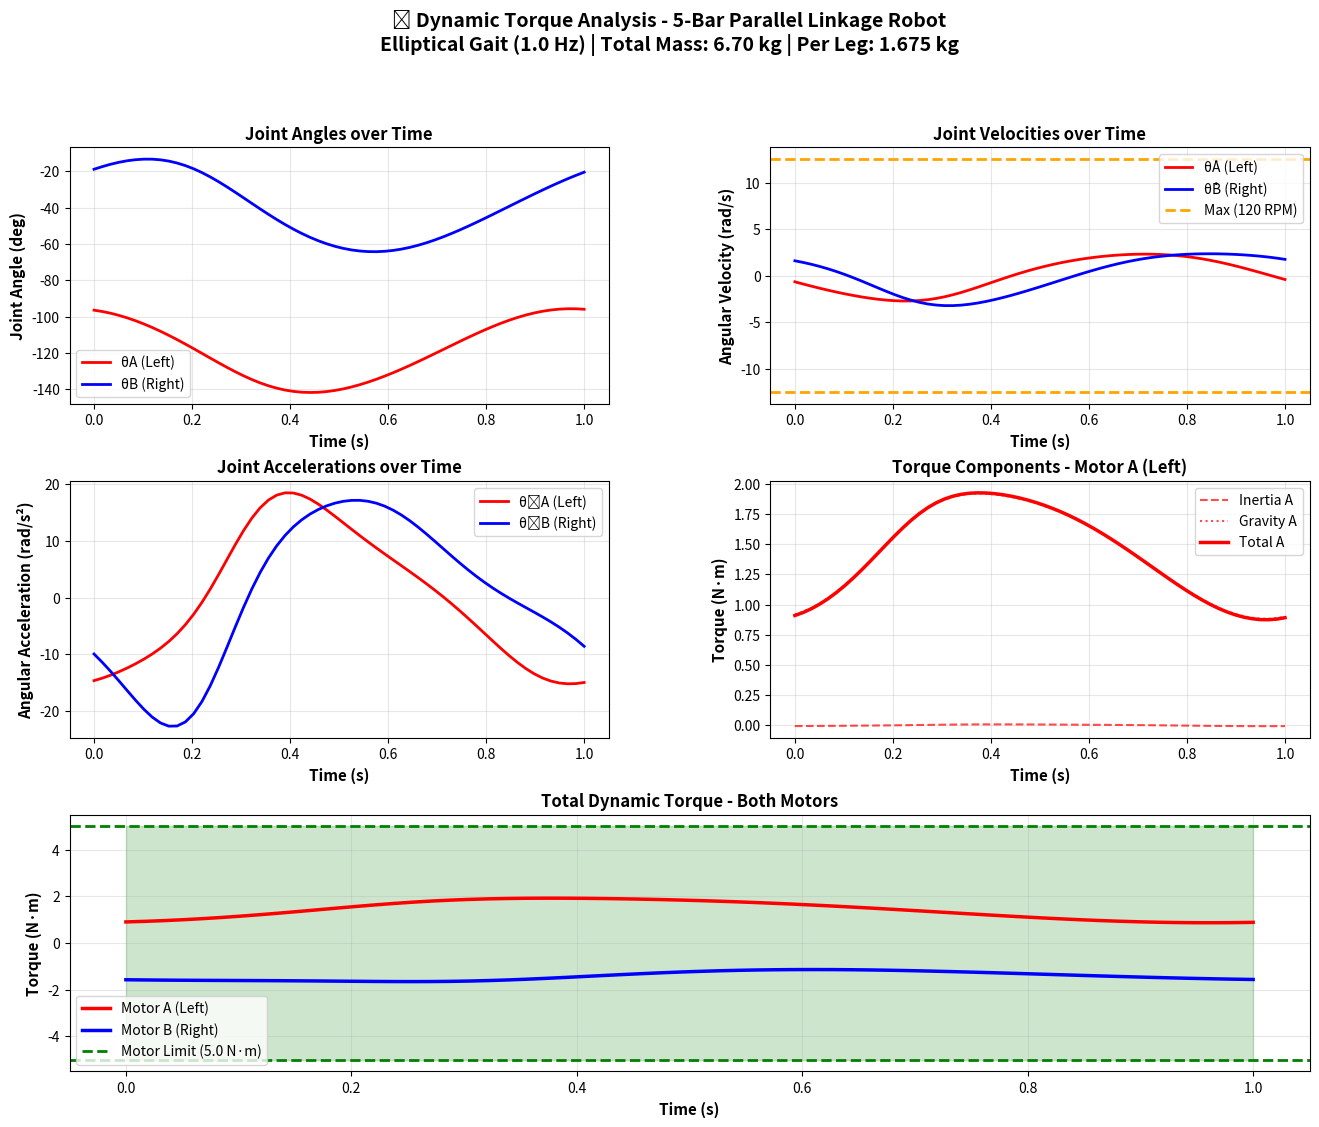

This chart was generated by the following Python code:
import numpy as np
import matplotlib.pyplot as plt
from matplotlib.gridspec import GridSpec

# ============================================================================
# Phase 2.2: Dynamic Torque Analysis for 5-Bar Parallel Linkage Robot
# ============================================================================
# คำนวณทอร์กแบบ Dynamic สำหรับ Elliptical Gait Pattern
# โดยพิจารณา Inertia, Coriolis, และ Gravity
# ============================================================================

# --- 1. พารามิเตอร์คงที่ของหุ่นยนต์ (หน่วย SI) ---

# พิกัดมอเตอร์ (meters)
P_A = np.array([-0.0425, 0.0])  # จุด A (มอเตอร์ซ้าย)
P_B = np.array([0.0425, 0.0])   # จุด B (มอเตอร์ขวา)

# ความยาวลิงก์ (meters)
L_AC = 0.105  # L1
L_BD = 0.105  # L2
L_CE = 0.145  # L3
L_DE = 0.145  # L4
L_EF = 0.040  # Offset

# อัตราส่วน Offset
OFFSET_RATIO_E = 37.0 / 29.0
OFFSET_RATIO_D = 8.0 / 29.0

# ค่าคงที่
g = 9.81  # m/s² (แรงโน้มถ่วง)

# น้ำหนักรวมหุ่นยนต์ (8-DOF Quadruped Mobile Robot)
MASS_BATTERY_ELECTRONICS = 2.00  # kg
MASS_FRAME = 1.62                 # kg
MASS_MOTORS_TOTAL = 3.08          # kg (8 motors × 385g)
TOTAL_ROBOT_MASS = MASS_BATTERY_ELECTRONICS + MASS_FRAME + MASS_MOTORS_TOTAL  # 6.70 kg
MASS_PER_LEG = TOTAL_ROBOT_MASS / 4.0  # 1.675 kg per leg (กระจายน้ำหนักเท่ากัน)

# --- 2. พารามิเตอร์มวลและ Inertia (จาก CAD) ---

# Link 1 (AC) - Left Motor Link
m1 = 0.02488  # kg
L1 = L_AC
COM_ratio_1 = 0.3356  # COM อยู่ที่ 33.56% จาก A
r_COM_1 = COM_ratio_1 * L1  # 0.03524 m
I_zz_1 = 0.00000  # kg·m² (negligible)

# Link 2 (BD) - Right Motor Link
m2 = 0.03533  # kg
L2 = L_BD
COM_ratio_2 = 0.2363  # COM อยู่ที่ 23.63% จาก B
r_COM_2 = COM_ratio_2 * L2  # 0.02481 m
I_zz_2 = 0.00001  # kg·m²

# Link 3 (CE) - Left Coupler
m3 = 0.02056  # kg
L3 = L_CE
COM_ratio_3 = 0.5000  # COM อยู่กึ่งกลาง
r_COM_3 = COM_ratio_3 * L3  # 0.07250 m
I_zz_3 = 0.00005  # kg·m²

# Link 4 (DE) - Right Coupler
m4 = 0.02506  # kg
L4 = L_DE
COM_ratio_4 = 0.6173  # COM อยู่ที่ 61.73% จาก D
r_COM_4 = COM_ratio_4 * L4  # 0.08951 m
I_zz_4 = 0.00008  # kg·m²

# --- 3. พารามิเตอร์การเดิน ---

STEP_FREQUENCY = 1.0  # Hz (ความถี่การก้าว)
CYCLE_TIME = 1.0 / STEP_FREQUENCY  # seconds (เวลา 1 รอบ)
NUM_STEPS = 60  # จำนวน frame

# Elliptical Path
STRIDE_X = 0.060  # m (±60 mm แกนยาว)
STRIDE_Y = 0.030  # m (±30 mm แกนสั้น)
HOME_Y = -0.200  # m (ท่ายืน)

# --- 4. พารามิเตอร์มอเตอร์ ---

GEAR_RATIO = 8  # 8:1
MAX_RPM_OUTPUT = 120  # RPM (หลังเกียร์)
MAX_OMEGA_OUTPUT = MAX_RPM_OUTPUT * (2 * np.pi / 60)  # 12.57 rad/s

print("=" * 80)
print("🤖 Dynamic Torque Analysis - 5-Bar Parallel Linkage Robot")
print("=" * 80)
print(f"\n📋 Configuration:")
print(f"   - Robot Type: 8-DOF Quadruped Mobile Robot")
print(f"   - Total Robot Mass: {TOTAL_ROBOT_MASS:.2f} kg")
print(f"     • Battery + Electronics: {MASS_BATTERY_ELECTRONICS:.2f} kg")
print(f"     • Frame: {MASS_FRAME:.2f} kg")
print(f"     • Motors (8×): {MASS_MOTORS_TOTAL:.2f} kg")
print(f"   - Mass per Leg (distributed): {MASS_PER_LEG:.3f} kg")
print(f"   - Link masses: L1={m1*1000:.2f}g, L2={m2*1000:.2f}g, L3={m3*1000:.2f}g, L4={m4*1000:.2f}g")
print(f"   - Total link mass: {(m1+m2+m3+m4)*1000:.2f} g")
print(f"   - Step frequency: {STEP_FREQUENCY} Hz")
print(f"   - Cycle time: {CYCLE_TIME} s")
print(f"   - Motor speed: {MAX_RPM_OUTPUT} RPM (output shaft)")
print(f"   - Gear ratio: {GEAR_RATIO}:1")


# --- 5. ฟังก์ชัน Forward Kinematics ---

def calculate_fk(thetas):
    """
    คำนวณ Forward Kinematics
    Input: thetas = [theta_A, theta_B] (radians)
    Output: P_F = [x_f, y_f] (meters)
    """
    theta_A = thetas[0]
    theta_B = thetas[1]
    
    # คำนวณพิกัดข้อเข่า
    P_C = P_A + np.array([L_AC * np.cos(theta_A), L_AC * np.sin(theta_A)])
    P_D = P_B + np.array([L_BD * np.cos(theta_B), L_BD * np.sin(theta_B)])

    # คำนวณพิกัด P_E
    V_CD = P_D - P_C
    d = np.linalg.norm(V_CD)
    
    if d > (L_CE + L_DE) or d < abs(L_CE - L_DE) or d == 0:
        return np.array([np.nan, np.nan])

    a = (L_CE**2 - L_DE**2 + d**2) / (2 * d)
    h_squared = L_CE**2 - a**2
    if h_squared < 0:
        return np.array([np.nan, np.nan])
        
    h = np.sqrt(h_squared)
    v_d = V_CD / d
    v_perp = np.array([-v_d[1], v_d[0]])
    P_E = P_C + a * v_d - h * v_perp

    # คำนวณพิกัดปลายเท้า
    P_F = (OFFSET_RATIO_E * P_E) - (OFFSET_RATIO_D * P_D)
    
    return P_F


# --- 6. ฟังก์ชัน Inverse Kinematics (Analytical) ---

def solve_circle_intersection(center1, radius1, center2, radius2, choose_lower=True):
    """หาจุดตัดของวงกลม 2 วง"""
    V_12 = center2 - center1
    d = np.linalg.norm(V_12)
    
    if d > (radius1 + radius2) or d < abs(radius1 - radius2) or d == 0:
        return np.array([np.nan, np.nan])
    
    a = (radius1**2 - radius2**2 + d**2) / (2 * d)
    h_squared = radius1**2 - a**2
    
    if h_squared < 0:
        return np.array([np.nan, np.nan])
    
    h = np.sqrt(h_squared)
    v_d = V_12 / d
    v_perp = np.array([-v_d[1], v_d[0]])
    
    P_intersection_1 = center1 + a * v_d + h * v_perp
    P_intersection_2 = center1 + a * v_d - h * v_perp
    
    if choose_lower:
        return P_intersection_2 if P_intersection_2[1] < P_intersection_1[1] else P_intersection_1
    else:
        return P_intersection_1 if P_intersection_1[1] > P_intersection_2[1] else P_intersection_2


def calculate_ik_analytical(P_F_target, elbow_C_down=True, elbow_D_down=True):
    """คำนวณ IK แบบ Analytical"""
    R_FD = L_DE * OFFSET_RATIO_E
    R_DB = L_BD
    
    # หา P_D (สลับทิศสำหรับ Motor 2)
    P_D = solve_circle_intersection(P_F_target, R_FD, P_B, R_DB, not elbow_D_down)
    
    if np.isnan(P_D).any():
        return np.array([np.nan, np.nan])
    
    # หา P_E
    P_E = (29.0 * P_F_target + 8.0 * P_D) / 37.0
    
    # หา P_C
    P_C = solve_circle_intersection(P_A, L_AC, P_E, L_CE, elbow_C_down)
    
    if np.isnan(P_C).any():
        return np.array([np.nan, np.nan])
    
    # คำนวณมุม
    V_AC = P_C - P_A
    V_BD = P_D - P_B
    
    theta_A = np.arctan2(V_AC[1], V_AC[0])
    theta_B = np.arctan2(V_BD[1], V_BD[0])
    
    return np.array([theta_A, theta_B])


# --- 7. ฟังก์ชัน Jacobian สำหรับ End-Effector ---

def calculate_jacobian_F(thetas):
    """
    คำนวณ Jacobian ของ End-Effector (Point F)
    Input: thetas = [theta_A, theta_B]
    Output: J_F (2x2 matrix)
    """
    theta_A = thetas[0]
    theta_B = thetas[1]
    
    # คำนวณตำแหน่งข้อต่อ
    P_C = P_A + np.array([L_AC * np.cos(theta_A), L_AC * np.sin(theta_A)])
    P_D = P_B + np.array([L_BD * np.cos(theta_B), L_BD * np.sin(theta_B)])
    
    V_CD = P_D - P_C
    d = np.linalg.norm(V_CD)
    
    if d == 0 or d > (L_CE + L_DE) or d < abs(L_CE - L_DE):
        return np.zeros((2, 2))
    
    a = (L_CE**2 - L_DE**2 + d**2) / (2 * d)
    h_squared = L_CE**2 - a**2
    
    if h_squared < 0:
        return np.zeros((2, 2))
    
    h = np.sqrt(h_squared)
    v_d = V_CD / d
    v_perp = np.array([-v_d[1], v_d[0]])
    
    P_E = P_C + a * v_d - h * v_perp
    
    # คำนวณ Jacobian J_D
    J_D = np.array([
        [0.0, -L_BD * np.sin(theta_B)],
        [0.0,  L_BD * np.cos(theta_B)]
    ])
    
    # คำนวณ Jacobian J_E
    A = np.array([
        [P_E[0] - P_C[0], P_E[1] - P_C[1]],
        [P_E[0] - P_D[0], P_E[1] - P_D[1]]
    ])
    
    B_11 = L_AC * ((P_E[1] - P_C[1]) * np.cos(theta_A) - (P_E[0] - P_C[0]) * np.sin(theta_A))
    B_22 = L_BD * ((P_E[1] - P_D[1]) * np.cos(theta_B) - (P_E[0] - P_D[0]) * np.sin(theta_B))
    
    B = np.array([
        [B_11, 0.0],
        [0.0,  B_22]
    ])
    
    try:
        A_inv = np.linalg.inv(A)
        J_E = A_inv @ B
    except np.linalg.LinAlgError:
        return np.zeros((2, 2))
    
    # คำนวณ J_F
    J_F = (1.0 / 29.0) * (37.0 * J_E - 8.0 * J_D)
    
    return J_F


# --- 8. ฟังก์ชัน Jacobian สำหรับ COM ของแต่ละ Link ---

def calculate_jacobian_COM(thetas, link_id):
    """
    คำนวณ Jacobian ของศูนย์กลางมวล (COM) แต่ละ link
    
    Input:
        thetas = [theta_A, theta_B]
        link_id = 1, 2, 3, 4
    
    Output:
        J_v: Linear velocity Jacobian (2x2)
        J_omega: Angular velocity Jacobian (1x2)
    """
    theta_A = thetas[0]
    theta_B = thetas[1]
    
    if link_id == 1:  # Link AC
        # COM อยู่ที่ระยะ r_COM_1 จาก A ตามทิศ theta_A
        J_v = np.array([
            [-r_COM_1 * np.sin(theta_A), 0.0],
            [ r_COM_1 * np.cos(theta_A), 0.0]
        ])
        J_omega = np.array([1.0, 0.0])  # ω = θ̇_A
        
    elif link_id == 2:  # Link BD
        # COM อยู่ที่ระยะ r_COM_2 จาก B ตามทิศ theta_B
        J_v = np.array([
            [0.0, -r_COM_2 * np.sin(theta_B)],
            [0.0,  r_COM_2 * np.cos(theta_B)]
        ])
        J_omega = np.array([0.0, 1.0])  # ω = θ̇_B
        
    elif link_id == 3:  # Link CE
        # COM อยู่ที่ระยะ r_COM_3 จาก C
        # ต้องคำนวณมุม theta_CE (มุมของ link CE)
        P_C = P_A + np.array([L_AC * np.cos(theta_A), L_AC * np.sin(theta_A)])
        P_D = P_B + np.array([L_BD * np.cos(theta_B), L_BD * np.sin(theta_B)])
        
        V_CD = P_D - P_C
        d = np.linalg.norm(V_CD)
        
        if d == 0:
            return np.zeros((2, 2)), np.zeros(2)
        
        a = (L_CE**2 - L_DE**2 + d**2) / (2 * d)
        h_squared = L_CE**2 - a**2
        
        if h_squared < 0:
            return np.zeros((2, 2)), np.zeros(2)
        
        h = np.sqrt(h_squared)
        v_d = V_CD / d
        v_perp = np.array([-v_d[1], v_d[0]])
        
        P_E = P_C + a * v_d - h * v_perp
        V_CE = P_E - P_C
        theta_CE = np.arctan2(V_CE[1], V_CE[0])
        
        # Jacobian ของจุด C
        J_C = np.array([
            [-L_AC * np.sin(theta_A), 0.0],
            [ L_AC * np.cos(theta_A), 0.0]
        ])
        
        # Jacobian ของ COM Link 3
        J_v = J_C + np.array([
            [-r_COM_3 * np.sin(theta_CE), 0.0],  # อาจต้องปรับตาม partial derivative
            [ r_COM_3 * np.cos(theta_CE), 0.0]
        ])
        
        # Angular velocity (ต้องคำนวณ dθ_CE/dq)
        J_omega = np.array([1.0, 0.0])  # Simplified
        
    elif link_id == 4:  # Link DE
        # COM อยู่ที่ระยะ r_COM_4 จาก D
        P_C = P_A + np.array([L_AC * np.cos(theta_A), L_AC * np.sin(theta_A)])
        P_D = P_B + np.array([L_BD * np.cos(theta_B), L_BD * np.sin(theta_B)])
        
        V_CD = P_D - P_C
        d = np.linalg.norm(V_CD)
        
        if d == 0:
            return np.zeros((2, 2)), np.zeros(2)
        
        a = (L_CE**2 - L_DE**2 + d**2) / (2 * d)
        h_squared = L_CE**2 - a**2
        
        if h_squared < 0:
            return np.zeros((2, 2)), np.zeros(2)
        
        h = np.sqrt(h_squared)
        v_d = V_CD / d
        v_perp = np.array([-v_d[1], v_d[0]])
        
        P_E = P_C + a * v_d - h * v_perp
        V_DE = P_E - P_D
        theta_DE = np.arctan2(V_DE[1], V_DE[0])
        
        # Jacobian ของจุด D
        J_D = np.array([
            [0.0, -L_BD * np.sin(theta_B)],
            [0.0,  L_BD * np.cos(theta_B)]
        ])
        
        # Jacobian ของ COM Link 4
        J_v = J_D + np.array([
            [0.0, -r_COM_4 * np.sin(theta_DE)],  # อาจต้องปรับ
            [0.0,  r_COM_4 * np.cos(theta_DE)]
        ])
        
        # Angular velocity
        J_omega = np.array([0.0, 1.0])  # Simplified
    
    else:
        J_v = np.zeros((2, 2))
        J_omega = np.zeros(2)
    
    return J_v, J_omega


# --- 9. ฟังก์ชันคำนวณ Inertia Matrix M(q) ---

def calculate_inertia_matrix(thetas):
    """
    คำนวณ Inertia Matrix M(q)
    
    M(q) = Σ [m_i * J_v_i^T * J_v_i + I_zz_i * J_ω_i^T * J_ω_i]
    
    Output: M (2x2 matrix)
    """
    M = np.zeros((2, 2))
    
    # Link 1
    J_v1, J_omega1 = calculate_jacobian_COM(thetas, 1)
    M += m1 * (J_v1.T @ J_v1) + I_zz_1 * np.outer(J_omega1, J_omega1)
    
    # Link 2
    J_v2, J_omega2 = calculate_jacobian_COM(thetas, 2)
    M += m2 * (J_v2.T @ J_v2) + I_zz_2 * np.outer(J_omega2, J_omega2)
    
    # Link 3
    J_v3, J_omega3 = calculate_jacobian_COM(thetas, 3)
    M += m3 * (J_v3.T @ J_v3) + I_zz_3 * np.outer(J_omega3, J_omega3)
    
    # Link 4
    J_v4, J_omega4 = calculate_jacobian_COM(thetas, 4)
    M += m4 * (J_v4.T @ J_v4) + I_zz_4 * np.outer(J_omega4, J_omega4)
    
    return M


# --- 10. ฟังก์ชันคำนวณ Gravity Vector G(q) ---

def calculate_gravity_vector(thetas):
    """
    คำนวณ Gravity Vector G(q)
    
    G(q) = Σ m_i * g * J_v_i^T * [0, -1]^T
    รวมถึงน้ำหนักหุ่นยนต์ที่กระจายมาที่ขานี้ (1/4 ของน้ำหนักรวม)
    
    Output: G (2x1 vector)
    """
    G = np.zeros(2)
    gravity_dir = np.array([0, -g])  # แรงโน้มถ่วงชี้ลง
    
    # Link 1
    J_v1, _ = calculate_jacobian_COM(thetas, 1)
    G += m1 * (J_v1.T @ gravity_dir)
    
    # Link 2
    J_v2, _ = calculate_jacobian_COM(thetas, 2)
    G += m2 * (J_v2.T @ gravity_dir)
    
    # Link 3
    J_v3, _ = calculate_jacobian_COM(thetas, 3)
    G += m3 * (J_v3.T @ gravity_dir)
    
    # Link 4
    J_v4, _ = calculate_jacobian_COM(thetas, 4)
    G += m4 * (J_v4.T @ gravity_dir)
    
    # เพิ่มน้ำหนักหุ่นยนต์ที่กระจายมาที่ขานี้ (ที่จุด foot)
    J_foot = calculate_jacobian_F(thetas)
    G += MASS_PER_LEG * (J_foot.T @ gravity_dir)
    
    return G


# --- 11. สร้าง Elliptical Trajectory ---

def generate_walking_trajectory(num_steps, lift_height, step_forward):
    """สร้างวิถี Elliptical Path"""
    trajectory = []
    
    for i in range(num_steps):
        t = 2 * np.pi * i / num_steps
        px = step_forward * np.cos(t)
        py = HOME_Y + lift_height * np.sin(t)
        trajectory.append(np.array([px, py]))
    
    return trajectory


# --- 12. คำนวณ Velocity และ Acceleration ---

def calculate_trajectory_derivatives(trajectory, T_cycle):
    """
    คำนวณ velocity (q̇) และ acceleration (q̈) จาก trajectory
    
    Input:
        trajectory: list of (x, y) positions
        T_cycle: เวลา 1 รอบ (seconds)
    
    Output:
        q_traj: array of joint angles (Nx2)
        q_dot: array of joint velocities (Nx2)
        q_ddot: array of joint accelerations (Nx2)
    """
    N = len(trajectory)
    dt = T_cycle / N
    
    q_traj = []
    prev_sol = None
    
    # คำนวณ IK สำหรับทุกจุด
    for pos in trajectory:
        # ลองทุก configuration และเลือกที่ smooth ที่สุด
        configs = [(True, True), (True, False), (False, True), (False, False)]
        best_sol = None
        best_dist = float('inf')
        
        for elbow_C, elbow_D in configs:
            sol = calculate_ik_analytical(pos, elbow_C, elbow_D)
            if not np.isnan(sol).any():
                if prev_sol is None:
                    if elbow_C and elbow_D:
                        best_sol = sol
                        break
                else:
                    angle_diff = np.abs(sol - prev_sol)
                    angle_diff = np.minimum(angle_diff, 2*np.pi - angle_diff)
                    dist = np.sum(angle_diff)
                    if dist < best_dist:
                        best_dist = dist
                        best_sol = sol
        
        if best_sol is not None:
            q_traj.append(best_sol)
            prev_sol = best_sol
        else:
            q_traj.append(prev_sol if prev_sol is not None else np.array([0, 0]))
    
    q_traj = np.array(q_traj)
    
    # คำนวณ velocity (ใช้ central difference)
    q_dot = np.zeros_like(q_traj)
    for i in range(N):
        if i == 0:
            q_dot[i] = (q_traj[1] - q_traj[-1]) / (2 * dt)
        elif i == N - 1:
            q_dot[i] = (q_traj[0] - q_traj[-2]) / (2 * dt)
        else:
            q_dot[i] = (q_traj[i+1] - q_traj[i-1]) / (2 * dt)
    
    # คำนวณ acceleration (ใช้ central difference)
    q_ddot = np.zeros_like(q_traj)
    for i in range(N):
        if i == 0:
            q_ddot[i] = (q_traj[1] - 2*q_traj[0] + q_traj[-1]) / (dt**2)
        elif i == N - 1:
            q_ddot[i] = (q_traj[0] - 2*q_traj[-1] + q_traj[-2]) / (dt**2)
        else:
            q_ddot[i] = (q_traj[i+1] - 2*q_traj[i] + q_traj[i-1]) / (dt**2)
    
    return q_traj, q_dot, q_ddot


# --- 13. คำนวณ Dynamic Torque ---

print("\n" + "=" * 80)
print("📊 กำลังคำนวณ Dynamic Torque...")
print("=" * 80)

# สร้าง trajectory
trajectory = generate_walking_trajectory(NUM_STEPS, STRIDE_Y, STRIDE_X)

# คำนวณ q, q̇, q̈
q_traj, q_dot, q_ddot = calculate_trajectory_derivatives(trajectory, CYCLE_TIME)

# คำนวณ torque สำหรับแต่ละจุด
tau_dynamic = []
tau_gravity = []
tau_inertia = []

for i in range(NUM_STEPS):
    q = q_traj[i]
    qd = q_dot[i]
    qdd = q_ddot[i]
    
    # Inertia Matrix
    M = calculate_inertia_matrix(q)
    
    # Gravity Vector
    G = calculate_gravity_vector(q)
    
    # Dynamic Torque (simplified without Coriolis)
    tau_total = M @ qdd + G
    tau_M = M @ qdd
    
    tau_dynamic.append(tau_total)
    tau_gravity.append(G)
    tau_inertia.append(tau_M)

tau_dynamic = np.array(tau_dynamic)
tau_gravity = np.array(tau_gravity)
tau_inertia = np.array(tau_inertia)


# --- 14. วิเคราะห์ผล ---

print("\n" + "=" * 80)
print("📈 ผลการวิเคราะห์ Dynamic Torque")
print("=" * 80)

# Peak Torque
peak_tau_A = np.max(np.abs(tau_dynamic[:, 0]))
peak_tau_B = np.max(np.abs(tau_dynamic[:, 1]))

print(f"\n🔥 Peak Dynamic Torque:")
print(f"   Motor A (Left):  {peak_tau_A:.4f} N·m")
print(f"   Motor B (Right): {peak_tau_B:.4f} N·m")
print(f"   Maximum: {max(peak_tau_A, peak_tau_B):.4f} N·m")

# Static Torque (ที่ท่า Home)
home_idx = 0
tau_static_A = tau_gravity[home_idx, 0]
tau_static_B = tau_gravity[home_idx, 1]

print(f"\n📍 Static Torque (Home Position):")
print(f"   Motor A: {tau_static_A:.4f} N·m")
print(f"   Motor B: {tau_static_B:.4f} N·m")

# เปรียบเทียบ
print(f"\n📊 Dynamic vs Static Ratio:")
print(f"   Motor A: {peak_tau_A / abs(tau_static_A):.2f}x")
print(f"   Motor B: {peak_tau_B / abs(tau_static_B):.2f}x")

# ตรวจสอบมอเตอร์
MOTOR_TORQUE = 5.0  # N·m
safety_factor_A = MOTOR_TORQUE / peak_tau_A
safety_factor_B = MOTOR_TORQUE / peak_tau_B

print(f"\n⚙️  Motor Selection (5 N·m):")
print(f"   Safety Factor A: {safety_factor_A:.2f}x")
print(f"   Safety Factor B: {safety_factor_B:.2f}x")

if min(safety_factor_A, safety_factor_B) >= 2.0:
    print(f"   ✅ PASS - มอเตอร์เพียงพอ (Safety Factor ≥ 2x)")
elif min(safety_factor_A, safety_factor_B) >= 1.5:
    print(f"   ⚠️  WARNING - Safety Factor ต่ำ (1.5x - 2x)")
else:
    print(f"   ❌ FAIL - มอเตอร์ไม่เพียงพอ (Safety Factor < 1.5x)")


# --- 15. Visualization ---

print("\n" + "=" * 80)
print("📊 กำลังสร้างกราฟ...")
print("=" * 80)

fig = plt.figure(figsize=(16, 12))
gs = GridSpec(3, 2, figure=fig, hspace=0.3, wspace=0.3)

time = np.linspace(0, CYCLE_TIME, NUM_STEPS)

# Plot 1: Joint Angles
ax1 = fig.add_subplot(gs[0, 0])
ax1.plot(time, np.rad2deg(q_traj[:, 0]), 'r-', linewidth=2, label='θA (Left)')
ax1.plot(time, np.rad2deg(q_traj[:, 1]), 'b-', linewidth=2, label='θB (Right)')
ax1.set_xlabel('Time (s)', fontsize=11, weight='bold')
ax1.set_ylabel('Joint Angle (deg)', fontsize=11, weight='bold')
ax1.set_title('Joint Angles over Time', fontsize=12, weight='bold')
ax1.grid(True, alpha=0.3)
ax1.legend()

# Plot 2: Joint Velocities
ax2 = fig.add_subplot(gs[0, 1])
ax2.plot(time, q_dot[:, 0], 'r-', linewidth=2, label='θ̇A (Left)')
ax2.plot(time, q_dot[:, 1], 'b-', linewidth=2, label='θ̇B (Right)')
ax2.axhline(MAX_OMEGA_OUTPUT, color='orange', linestyle='--', linewidth=2, label=f'Max ({MAX_RPM_OUTPUT} RPM)')
ax2.axhline(-MAX_OMEGA_OUTPUT, color='orange', linestyle='--', linewidth=2)
ax2.set_xlabel('Time (s)', fontsize=11, weight='bold')
ax2.set_ylabel('Angular Velocity (rad/s)', fontsize=11, weight='bold')
ax2.set_title('Joint Velocities over Time', fontsize=12, weight='bold')
ax2.grid(True, alpha=0.3)
ax2.legend()

# Plot 3: Joint Accelerations
ax3 = fig.add_subplot(gs[1, 0])
ax3.plot(time, q_ddot[:, 0], 'r-', linewidth=2, label='θ̈A (Left)')
ax3.plot(time, q_ddot[:, 1], 'b-', linewidth=2, label='θ̈B (Right)')
ax3.set_xlabel('Time (s)', fontsize=11, weight='bold')
ax3.set_ylabel('Angular Acceleration (rad/s²)', fontsize=11, weight='bold')
ax3.set_title('Joint Accelerations over Time', fontsize=12, weight='bold')
ax3.grid(True, alpha=0.3)
ax3.legend()

# Plot 4: Dynamic Torque Components
ax4 = fig.add_subplot(gs[1, 1])
ax4.plot(time, tau_inertia[:, 0], 'r--', linewidth=1.5, alpha=0.7, label='Inertia A')
ax4.plot(time, tau_gravity[:, 0], 'r:', linewidth=1.5, alpha=0.7, label='Gravity A')
ax4.plot(time, tau_dynamic[:, 0], 'r-', linewidth=2.5, label='Total A')
ax4.set_xlabel('Time (s)', fontsize=11, weight='bold')
ax4.set_ylabel('Torque (N·m)', fontsize=11, weight='bold')
ax4.set_title('Torque Components - Motor A (Left)', fontsize=12, weight='bold')
ax4.grid(True, alpha=0.3)
ax4.legend()

# Plot 5: Total Dynamic Torque
ax5 = fig.add_subplot(gs[2, :])
ax5.plot(time, tau_dynamic[:, 0], 'r-', linewidth=2.5, label='Motor A (Left)')
ax5.plot(time, tau_dynamic[:, 1], 'b-', linewidth=2.5, label='Motor B (Right)')
ax5.axhline(MOTOR_TORQUE, color='green', linestyle='--', linewidth=2, label=f'Motor Limit ({MOTOR_TORQUE} N·m)')
ax5.axhline(-MOTOR_TORQUE, color='green', linestyle='--', linewidth=2)
ax5.fill_between(time, -MOTOR_TORQUE, MOTOR_TORQUE, alpha=0.2, color='green')
ax5.set_xlabel('Time (s)', fontsize=11, weight='bold')
ax5.set_ylabel('Torque (N·m)', fontsize=11, weight='bold')
ax5.set_title('Total Dynamic Torque - Both Motors', fontsize=12, weight='bold')
ax5.grid(True, alpha=0.3)
ax5.legend()

plt.suptitle('🤖 Dynamic Torque Analysis - 5-Bar Parallel Linkage Robot\n' + 
             f'Elliptical Gait ({STEP_FREQUENCY} Hz) | Total Mass: {TOTAL_ROBOT_MASS:.2f} kg | Per Leg: {MASS_PER_LEG:.3f} kg', 
             fontsize=14, weight='bold', y=0.995)

plt.tight_layout()
plt.show()

print("\n" + "=" * 80)
print("✅ การวิเคราะห์เสร็จสมบูรณ์!")
print("=" * 80)
